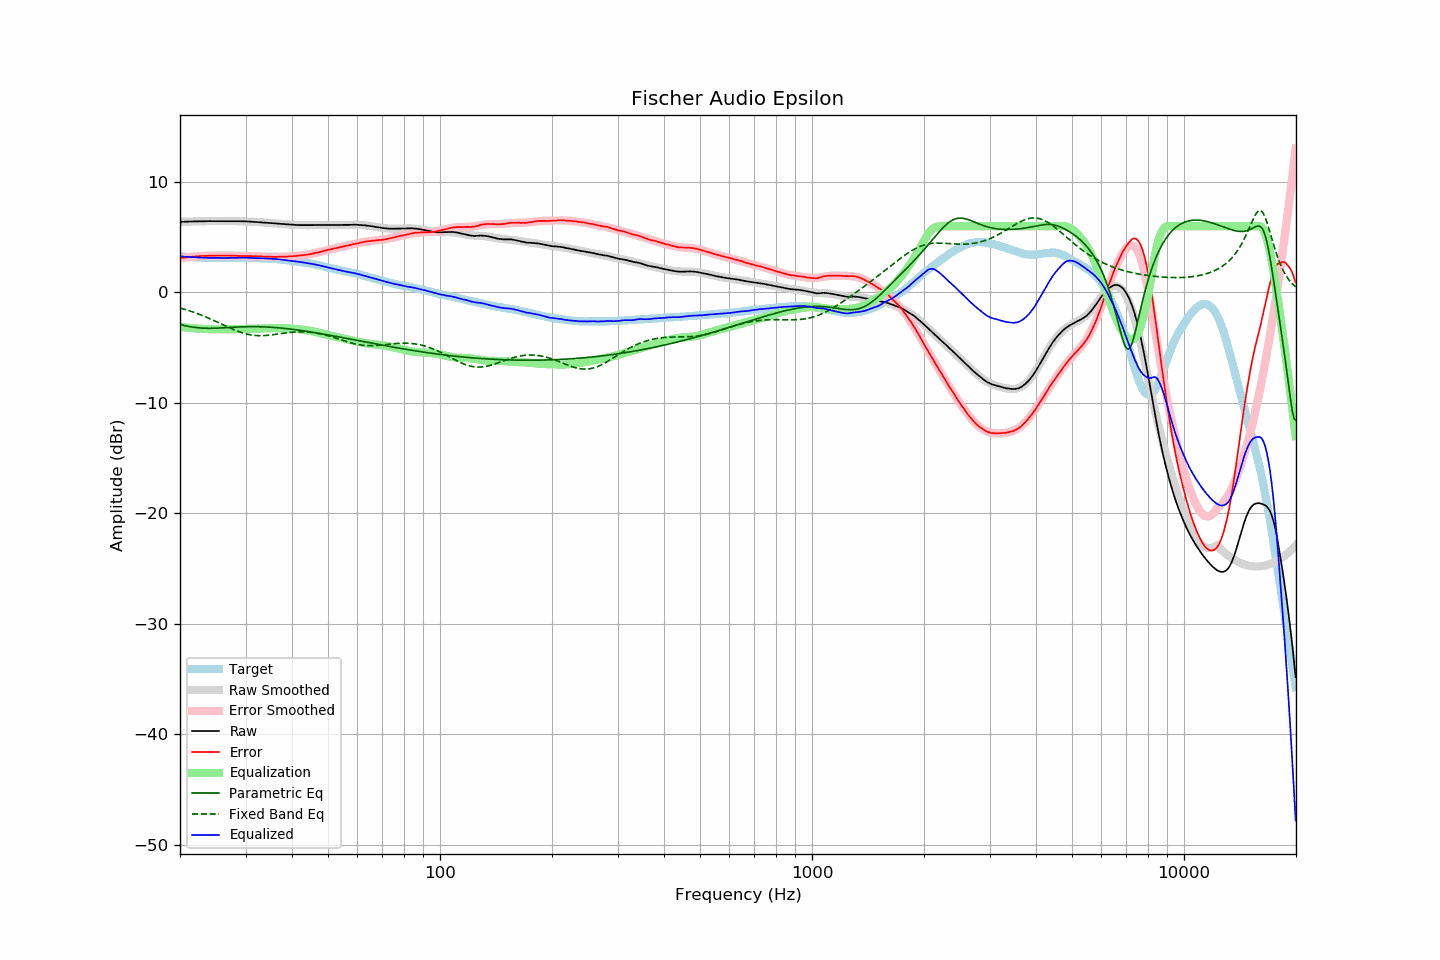

The file beside this chart, header and first rows:
frequency, raw, error, smoothed, error_smoothed, equalization, parametric_eq, fixed_band_eq, equalized_raw, equalized_smoothed, target
20.00, 6.38, 3.11, 6.39, 3.11, -3.11, -2.89, -1.40, 3.27, 3.27, 3.27
20.20, 6.39, 3.13, 6.39, 3.13, -3.13, -2.93, -1.44, 3.26, 3.26, 3.26
20.40, 6.39, 3.14, 6.40, 3.15, -3.15, -2.97, -1.48, 3.25, 3.25, 3.25
20.61, 6.40, 3.16, 6.40, 3.17, -3.17, -3.00, -1.53, 3.24, 3.24, 3.24
20.81, 6.40, 3.18, 6.41, 3.18, -3.18, -3.03, -1.57, 3.22, 3.23, 3.22
21.02, 6.41, 3.20, 6.41, 3.20, -3.20, -3.06, -1.62, 3.22, 3.22, 3.21
21.23, 6.41, 3.21, 6.42, 3.21, -3.21, -3.09, -1.67, 3.20, 3.21, 3.20
21.44, 6.42, 3.22, 6.42, 3.22, -3.22, -3.12, -1.71, 3.20, 3.20, 3.21
21.66, 6.42, 3.23, 6.43, 3.24, -3.24, -3.14, -1.76, 3.19, 3.19, 3.19
21.87, 6.43, 3.25, 6.43, 3.25, -3.25, -3.16, -1.82, 3.19, 3.18, 3.19
22.09, 6.43, 3.27, 6.43, 3.26, -3.26, -3.18, -1.87, 3.17, 3.17, 3.17
22.31, 6.43, 3.27, 6.44, 3.27, -3.27, -3.19, -1.92, 3.16, 3.17, 3.17
22.54, 6.44, 3.29, 6.44, 3.28, -3.28, -3.21, -1.98, 3.16, 3.16, 3.16
22.76, 6.44, 3.29, 6.44, 3.29, -3.29, -3.22, -2.04, 3.16, 3.15, 3.16
22.99, 6.44, 3.30, 6.45, 3.30, -3.30, -3.23, -2.09, 3.15, 3.15, 3.15
23.22, 6.44, 3.31, 6.45, 3.30, -3.30, -3.24, -2.15, 3.14, 3.15, 3.14
23.45, 6.44, 3.30, 6.45, 3.31, -3.31, -3.24, -2.21, 3.13, 3.14, 3.15
23.69, 6.45, 3.32, 6.45, 3.32, -3.32, -3.24, -2.28, 3.14, 3.14, 3.14
23.92, 6.45, 3.33, 6.45, 3.32, -3.32, -3.25, -2.34, 3.13, 3.13, 3.12
24.16, 6.45, 3.32, 6.46, 3.33, -3.33, -3.25, -2.40, 3.13, 3.13, 3.13
24.40, 6.45, 3.32, 6.46, 3.33, -3.33, -3.24, -2.47, 3.12, 3.13, 3.13
24.65, 6.46, 3.33, 6.46, 3.33, -3.33, -3.24, -2.54, 3.13, 3.13, 3.13
24.89, 6.46, 3.33, 6.46, 3.34, -3.34, -3.24, -2.60, 3.13, 3.13, 3.13
25.14, 6.46, 3.34, 6.46, 3.34, -3.34, -3.23, -2.67, 3.13, 3.12, 3.12
25.39, 6.46, 3.34, 6.46, 3.34, -3.34, -3.22, -2.74, 3.12, 3.12, 3.12
25.65, 6.46, 3.35, 6.47, 3.34, -3.34, -3.22, -2.81, 3.12, 3.12, 3.12
25.91, 6.46, 3.35, 6.47, 3.34, -3.34, -3.21, -2.88, 3.12, 3.12, 3.12
26.16, 6.46, 3.34, 6.47, 3.34, -3.34, -3.20, -2.94, 3.12, 3.12, 3.13
26.43, 6.46, 3.34, 6.46, 3.34, -3.34, -3.19, -3.01, 3.12, 3.12, 3.13
26.69, 6.46, 3.34, 6.46, 3.34, -3.34, -3.18, -3.08, 3.13, 3.12, 3.13
26.96, 6.46, 3.34, 6.46, 3.34, -3.34, -3.17, -3.15, 3.13, 3.13, 3.12
27.23, 6.46, 3.34, 6.46, 3.33, -3.33, -3.17, -3.21, 3.13, 3.13, 3.12
27.50, 6.45, 3.33, 6.46, 3.33, -3.33, -3.16, -3.28, 3.13, 3.13, 3.12
27.77, 6.45, 3.32, 6.46, 3.32, -3.32, -3.15, -3.34, 3.13, 3.13, 3.13
28.05, 6.45, 3.32, 6.46, 3.32, -3.32, -3.14, -3.40, 3.13, 3.13, 3.13
28.33, 6.45, 3.32, 6.45, 3.32, -3.32, -3.13, -3.46, 3.14, 3.14, 3.14
28.62, 6.44, 3.31, 6.45, 3.31, -3.31, -3.13, -3.52, 3.13, 3.14, 3.14
28.90, 6.44, 3.30, 6.45, 3.31, -3.31, -3.12, -3.57, 3.14, 3.14, 3.15
29.19, 6.44, 3.30, 6.44, 3.31, -3.31, -3.11, -3.62, 3.14, 3.14, 3.14
29.48, 6.44, 3.30, 6.44, 3.30, -3.30, -3.11, -3.67, 3.14, 3.14, 3.14
29.78, 6.43, 3.29, 6.44, 3.30, -3.30, -3.10, -3.71, 3.14, 3.14, 3.14
30.08, 6.43, 3.29, 6.43, 3.30, -3.30, -3.10, -3.75, 3.14, 3.14, 3.14
30.38, 6.42, 3.30, 6.42, 3.29, -3.29, -3.10, -3.78, 3.13, 3.13, 3.13
30.68, 6.42, 3.30, 6.42, 3.29, -3.29, -3.10, -3.81, 3.14, 3.13, 3.13
30.99, 6.41, 3.29, 6.41, 3.29, -3.29, -3.09, -3.84, 3.13, 3.13, 3.12
31.30, 6.40, 3.28, 6.40, 3.28, -3.28, -3.09, -3.86, 3.12, 3.12, 3.12
31.61, 6.39, 3.27, 6.40, 3.28, -3.28, -3.09, -3.88, 3.11, 3.12, 3.12
31.93, 6.38, 3.29, 6.39, 3.28, -3.28, -3.09, -3.89, 3.11, 3.11, 3.10
32.24, 6.37, 3.27, 6.38, 3.27, -3.27, -3.10, -3.90, 3.10, 3.10, 3.11
32.57, 6.36, 3.27, 6.37, 3.27, -3.27, -3.10, -3.91, 3.10, 3.10, 3.09
32.89, 6.35, 3.26, 6.36, 3.26, -3.26, -3.10, -3.91, 3.09, 3.09, 3.09
33.22, 6.34, 3.25, 6.35, 3.26, -3.26, -3.11, -3.91, 3.09, 3.09, 3.09
33.55, 6.33, 3.25, 6.33, 3.25, -3.25, -3.11, -3.90, 3.08, 3.08, 3.09
33.89, 6.32, 3.25, 6.32, 3.25, -3.25, -3.12, -3.90, 3.08, 3.08, 3.07
34.23, 6.31, 3.25, 6.31, 3.24, -3.24, -3.13, -3.89, 3.07, 3.07, 3.06
34.57, 6.30, 3.25, 6.30, 3.24, -3.24, -3.13, -3.87, 3.07, 3.06, 3.06
34.92, 6.28, 3.24, 6.29, 3.23, -3.23, -3.14, -3.86, 3.05, 3.06, 3.05
35.27, 6.27, 3.21, 6.28, 3.23, -3.23, -3.15, -3.84, 3.04, 3.05, 3.06
35.62, 6.26, 3.22, 6.26, 3.23, -3.23, -3.16, -3.82, 3.04, 3.04, 3.04
35.97, 6.25, 3.22, 6.25, 3.23, -3.23, -3.17, -3.80, 3.03, 3.03, 3.04
... 635 more rows
